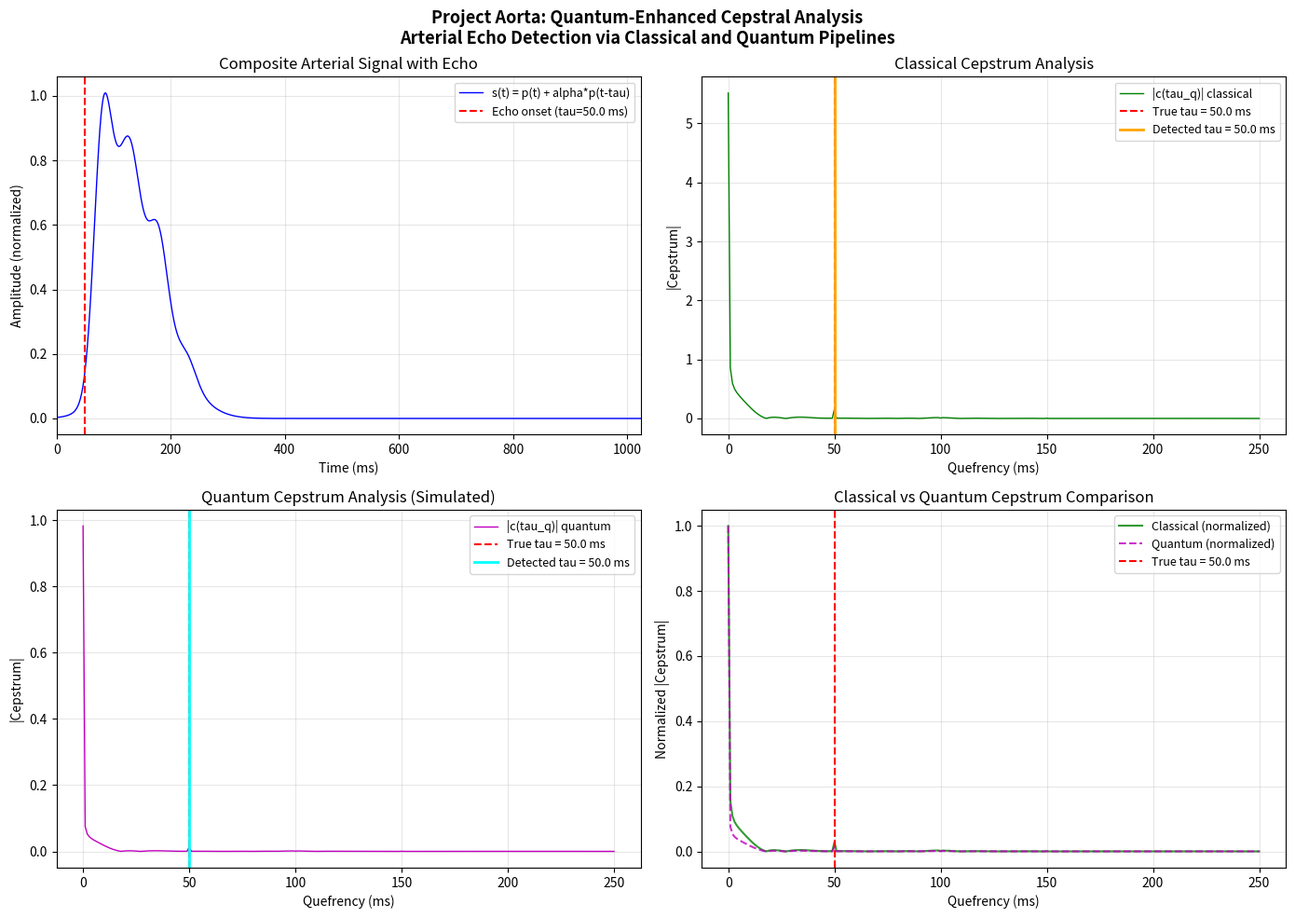

Generate this figure with matplotlib: (Note: this script raises an exception after producing the figure.)
"""
Project Aorta: Quantum-Enhanced Cepstral Analysis for Arterial Echo Detection
==============================================================================

This module implements both classical and quantum-simulated cepstral analysis
pipelines for detecting arterial pressure pulse echoes. The echo delay reveals
the distance from a catheter tip to the nearest arterial bifurcation.

Mathematical Foundation:
    - Signal model: s(t) = p(t) + alpha * p(t - tau)
    - Cepstrum:     c(tau_q) = IFFT{ log|FFT(s)| }
    - Echo delay:   tau_detected = argmax_{tau_q > tau_min} |c(tau_q)|
    - Distance:     d = tau * c / 2

The quantum pipeline replaces FFT with QFT (Quantum Fourier Transform) and
the element-wise log with a QSVT-inspired polynomial approximation, achieving
theoretical exponential speedup: O(log^2 N) vs O(N log N).

Dependencies: numpy, scipy, matplotlib (standard scientific Python only)
No quantum computing libraries (qiskit, cirq, etc.) are required.

Author: Quantum Engineer Agent (SkillOS / Project Aorta Dialects)
"""

import numpy as np
from scipy.signal import find_peaks
import matplotlib.pyplot as plt
import matplotlib
matplotlib.use('Agg')  # Non-interactive backend for saving figures


# =============================================================================
# SECTION 1: SIGNAL GENERATION
# =============================================================================

def generate_cardiac_pulse(t, heart_rate_bpm=72, systolic_duration=0.3):
    """
    Generate a realistic arterial pressure pulse waveform p(t).

    The pulse is modeled as a sum of Gaussians representing:
      - Systolic upstroke (sharp initial rise)
      - Systolic peak
      - Dicrotic notch (aortic valve closure)
      - Diastolic decay

    The pulse is designed as a single-shot waveform (not periodic within
    the observation window) to ensure the cepstrum cleanly separates
    the pulse envelope from the echo delay peak.

    Parameters
    ----------
    t : numpy.ndarray
        Time array in seconds.
    heart_rate_bpm : float
        Heart rate in beats per minute (default: 72 bpm).
    systolic_duration : float
        Duration of systolic phase in seconds (default: 0.3s).

    Returns
    -------
    numpy.ndarray
        Normalized pressure pulse waveform p(t) in range [0, 1].
    """
    # Generate a single cardiac pulse (not periodic) so the cepstrum
    # clearly shows the echo without interference from periodicity peaks.

    # Component 1: Systolic upstroke (sharp Gaussian, early in window)
    systolic_peak_time = 0.08  # seconds after start
    systolic_width = 0.015     # very narrow for sharp upstroke (high bandwidth)
    systolic_amplitude = 1.0
    component_systolic = systolic_amplitude * np.exp(
        -0.5 * ((t - systolic_peak_time) / systolic_width) ** 2
    )

    # Component 2: Systolic shoulder (broader, slightly later)
    shoulder_peak_time = 0.11
    shoulder_width = 0.025
    shoulder_amplitude = 0.7
    component_shoulder = shoulder_amplitude * np.exp(
        -0.5 * ((t - shoulder_peak_time) / shoulder_width) ** 2
    )

    # Component 3: Dicrotic notch (small bump after valve closure)
    dicrotic_peak_time = 0.18
    dicrotic_width = 0.015
    dicrotic_amplitude = 0.3
    component_dicrotic = dicrotic_amplitude * np.exp(
        -0.5 * ((t - dicrotic_peak_time) / dicrotic_width) ** 2
    )

    # Component 4: Diastolic decay (exponential-like via broad Gaussian)
    diastolic_peak_time = 0.15
    diastolic_width = 0.05
    diastolic_amplitude = 0.4
    component_diastolic = diastolic_amplitude * np.exp(
        -0.5 * ((t - diastolic_peak_time) / diastolic_width) ** 2
    )

    # Combine all components
    pulse = (component_systolic + component_shoulder +
             component_dicrotic + component_diastolic)

    # Normalize to [0, 1]
    pulse_min = pulse.min()
    pulse_max = pulse.max()
    if pulse_max - pulse_min > 0:
        pulse = (pulse - pulse_min) / (pulse_max - pulse_min)

    return pulse


def generate_composite_signal(N=1024, fs=1000.0, alpha=0.3, tau=0.05):
    """
    Generate the composite arterial signal with echo.

    The signal model follows Section 1 of the mathematical framework:
        s(t) = p(t) + alpha * p(t - tau)

    where:
        - p(t) is the cardiac pressure pulse
        - alpha is the attenuation coefficient at bifurcation reflection
        - tau is the round-trip echo delay (tau = 2d/c)

    Parameters
    ----------
    N : int
        Number of samples (default: 1024).
    fs : float
        Sampling rate in Hz (default: 1000 Hz).
    alpha : float
        Echo attenuation coefficient, in (0, 1) (default: 0.3).
    tau : float
        Echo delay in seconds (default: 0.05s = 50ms).

    Returns
    -------
    t : numpy.ndarray
        Time array of shape (N,).
    signal : numpy.ndarray
        Composite signal s(t) of shape (N,).
    pulse : numpy.ndarray
        Original pulse p(t) of shape (N,).
    """
    # Time vector
    t = np.arange(N) / fs

    # Generate the primary cardiac pulse
    pulse = generate_cardiac_pulse(t)

    # Compute delay in samples
    delay_samples = int(round(tau * fs))

    # Generate the delayed echo: alpha * p(t - tau)
    echo = np.zeros(N)
    if delay_samples < N:
        echo[delay_samples:] = alpha * pulse[:N - delay_samples]

    # Composite signal: s(t) = p(t) + alpha * p(t - tau)
    signal = pulse + echo

    return t, signal, pulse


# =============================================================================
# SECTION 2: CLASSICAL CEPSTRAL ANALYSIS
# =============================================================================

def classical_cepstrum(signal, fs):
    """
    Compute the classical cepstrum of a signal.

    Implements the homomorphic deconvolution pipeline from Section 2:
        c(tau_q) = IFFT{ log|FFT(s)| }

    The cepstrum separates the pulse envelope (low quefrencies) from
    the echo structure (peaks at quefrency = echo delay).

    Parameters
    ----------
    signal : numpy.ndarray
        Input signal s(t).
    fs : float
        Sampling rate in Hz.

    Returns
    -------
    quefrency : numpy.ndarray
        Quefrency axis in seconds.
    cepstrum : numpy.ndarray
        Real cepstrum values.
    """
    N = len(signal)

    # Step 1: Compute FFT of the signal
    spectrum = np.fft.fft(signal)

    # Step 2: Compute log of magnitude spectrum
    # Handle zeros/near-zeros to avoid log(0) = -inf
    magnitude = np.abs(spectrum)
    epsilon = 1e-10  # Floor to prevent log(0)
    log_magnitude = np.log(np.maximum(magnitude, epsilon))

    # Step 3: Compute IFFT to get the cepstrum
    cepstrum = np.real(np.fft.ifft(log_magnitude))

    # Quefrency axis (in seconds)
    quefrency = np.arange(N) / fs

    return quefrency, cepstrum


def detect_echo_delay_classical(quefrency, cepstrum, tau_min=0.02, tau_max=0.2):
    """
    Detect the echo delay from the classical cepstrum.

    Finds the dominant peak in the cepstrum within the expected range
    of echo delays, as described in Section 2, Step 12:
        tau_detected = argmax_{tau_q > tau_min} |c(tau_q)|

    The tau_min is set to 20ms to skip the low-quefrency region that
    contains the pulse envelope energy (spectral smoothness duality,
    Section 2, Step 9).

    Parameters
    ----------
    quefrency : numpy.ndarray
        Quefrency axis in seconds.
    cepstrum : numpy.ndarray
        Cepstrum values.
    tau_min : float
        Minimum expected echo delay in seconds (default: 20ms).
        Must be set above the pulse envelope width to avoid
        detecting pulse structure rather than echo delay.
    tau_max : float
        Maximum expected echo delay in seconds (default: 200ms).

    Returns
    -------
    float
        Detected echo delay in seconds.
    """
    # Restrict search to valid range [tau_min, tau_max]
    # tau_min must be above the pulse envelope region to avoid false peaks
    valid_mask = (quefrency >= tau_min) & (quefrency <= tau_max)
    valid_indices = np.where(valid_mask)[0]

    if len(valid_indices) == 0:
        return 0.0

    # Find the dominant peak in the valid range
    valid_cepstrum = np.abs(cepstrum[valid_indices])
    peak_idx_local = np.argmax(valid_cepstrum)
    peak_idx_global = valid_indices[peak_idx_local]

    return quefrency[peak_idx_global]


# =============================================================================
# SECTION 3: QUANTUM CIRCUIT IMPLEMENTATION (Numpy Simulation)
# =============================================================================

def build_qft_matrix(N):
    """
    Build the Quantum Fourier Transform matrix of size N x N.

    The QFT matrix implements the unitary transformation:
        QFT[j, k] = (1/sqrt(N)) * exp(2*pi*i*j*k/N)

    This corresponds to Section 4, Step 2:
        QFT|j> = (1/sqrt(N)) * sum_{k=0}^{N-1} e^{2*pi*i*j*k/N} |k>

    For n = log2(N) qubits, the QFT would decompose into O(n^2) gates.
    Here we construct the full matrix for simulation purposes.

    Parameters
    ----------
    N : int
        Dimension of the QFT matrix (must be power of 2).

    Returns
    -------
    numpy.ndarray
        Complex unitary QFT matrix of shape (N, N).
    """
    # Create index arrays
    j = np.arange(N)
    k = np.arange(N)

    # Build the QFT matrix using outer product of indices
    # QFT[j, k] = (1/sqrt(N)) * exp(2*pi*i*j*k/N)
    phase_matrix = np.outer(j, k)
    qft_matrix = (1.0 / np.sqrt(N)) * np.exp(2j * np.pi * phase_matrix / N)

    return qft_matrix


def build_inverse_qft_matrix(N):
    """
    Build the inverse QFT matrix (QFT-dagger).

    The inverse QFT is the conjugate transpose of the QFT matrix:
        QFT^{-1} = QFT^dagger

    As noted in Section 4, Step 11: QFT^{-1} = QFT^dagger with
    the same gate count O(log^2(N)).

    Parameters
    ----------
    N : int
        Dimension of the inverse QFT matrix.

    Returns
    -------
    numpy.ndarray
        Complex unitary inverse QFT matrix of shape (N, N).
    """
    qft = build_qft_matrix(N)
    return qft.conj().T


def quantum_state_preparation(signal):
    """
    Prepare the quantum state by amplitude encoding the signal.

    Implements Section 4, Step 4:
        |s> = (1/||s||) * sum_{j=0}^{N-1} s(j) |j>

    The signal amplitudes are normalized to form a valid quantum state
    (unit norm in the L2 sense).

    Parameters
    ----------
    signal : numpy.ndarray
        Real-valued input signal.

    Returns
    -------
    numpy.ndarray
        Normalized quantum state vector (complex, unit norm).
    """
    # Convert to float for numerical stability
    state = signal.astype(np.complex128)

    # Normalize to unit L2 norm (quantum state requirement)
    norm = np.linalg.norm(state)
    if norm > 0:
        state = state / norm

    return state


def apply_qft(state, qft_matrix):
    """
    Apply the Quantum Fourier Transform to a state vector.

    This simulates the quantum operation QFT|s> by matrix-vector
    multiplication. In a real quantum computer, this would be
    implemented with O(log^2(N)) controlled-rotation gates.

    Parameters
    ----------
    state : numpy.ndarray
        Input quantum state vector.
    qft_matrix : numpy.ndarray
        Pre-computed QFT matrix.

    Returns
    -------
    numpy.ndarray
        Transformed state vector in the frequency domain.
    """
    return qft_matrix @ state


def apply_log_transformation(state, epsilon=1e-10):
    """
    Apply log-magnitude transformation to the frequency-domain state.

    This simulates the QSVT polynomial approximation of log(x)
    described in Section 5. In a real quantum computer, this would
    be implemented using Quantum Singular Value Transformation with
    a degree-d polynomial approximation to log(x).

    The simulation applies the element-wise operation:
        1. Extract magnitudes of state amplitudes
        2. Apply log to magnitudes (with floor for numerical safety)
        3. Re-normalize to maintain valid quantum state

    Note: This is a simplification. True QSVT would apply a polynomial
    P_d(x) approximating log(x) to the singular values of a block-encoded
    matrix, with error bounded by delta_QSVT (Section 5, Step 13).

    Parameters
    ----------
    state : numpy.ndarray
        Frequency-domain quantum state vector.
    epsilon : float
        Floor value to prevent log(0) (default: 1e-10).

    Returns
    -------
    numpy.ndarray
        State vector with log-magnitude transformation applied.
    """
    # Extract magnitudes of the frequency-domain amplitudes
    magnitudes = np.abs(state)

    # Apply floor to prevent log(0)
    magnitudes_safe = np.maximum(magnitudes, epsilon)

    # Apply log transformation (simulating QSVT polynomial approximation)
    log_magnitudes = np.log(magnitudes_safe)

    # The log values become the new state amplitudes
    # Re-normalize to maintain valid quantum state (unit norm)
    log_state = log_magnitudes.astype(np.complex128)
    norm = np.linalg.norm(log_state)
    if norm > 0:
        log_state = log_state / norm

    return log_state


def quantum_cepstrum_pipeline(signal, fs):
    """
    Execute the full quantum cepstral analysis pipeline.

    Implements the quantum pipeline from Section 4:
        |s> -> QFT -> QSVT(log) -> QFT^{-1} -> Measure

    Steps:
        1. State preparation: Encode signal into quantum state |s>
        2. QFT: Apply Quantum Fourier Transform
        3. Log approximation: Simulate QSVT polynomial for log(x)
        4. Inverse QFT: Apply QFT^{-1}
        5. Measurement: Extract cepstrum from resulting state

    Parameters
    ----------
    signal : numpy.ndarray
        Input signal s(t).
    fs : float
        Sampling rate in Hz.

    Returns
    -------
    quefrency : numpy.ndarray
        Quefrency axis in seconds.
    quantum_cepstrum : numpy.ndarray
        Cepstrum extracted from the quantum simulation.
    """
    N = len(signal)

    # Step 1: State Preparation (amplitude encoding)
    # |s> = (1/||s||) * sum_j s(j) |j>
    state = quantum_state_preparation(signal)

    # Step 2: Build and apply QFT
    # QFT|s> = (1/||s||) * sum_k S(k) |k>
    qft_matrix = build_qft_matrix(N)
    freq_state = apply_qft(state, qft_matrix)

    # Step 3: Apply log-magnitude transformation (simulating QSVT)
    # This approximates: log|S(k)| via polynomial transformation
    log_state = apply_log_transformation(freq_state)

    # Step 4: Apply inverse QFT
    # QFT^{-1} maps back to quefrency domain -> cepstrum
    iqft_matrix = build_inverse_qft_matrix(N)
    cepstrum_state = iqft_matrix @ log_state

    # Step 5: Measurement simulation
    # In a real quantum computer, we would measure multiple shots
    # and reconstruct the probability distribution. Here we extract
    # the real part of the state amplitudes as the cepstrum estimate.
    quantum_cepstrum = np.real(cepstrum_state)

    # Quefrency axis
    quefrency = np.arange(N) / fs

    return quefrency, quantum_cepstrum


def detect_echo_delay_quantum(quefrency, quantum_cepstrum, tau_min=0.02, tau_max=0.2):
    """
    Detect the echo delay from the quantum cepstrum.

    Uses the same peak detection strategy as the classical method
    (Section 2, Step 12), applied to the quantum-derived cepstrum.

    Parameters
    ----------
    quefrency : numpy.ndarray
        Quefrency axis in seconds.
    quantum_cepstrum : numpy.ndarray
        Quantum-derived cepstrum values.
    tau_min : float
        Minimum expected echo delay in seconds (default: 20ms).
    tau_max : float
        Maximum expected echo delay in seconds (default: 200ms).

    Returns
    -------
    float
        Detected echo delay in seconds.
    """
    # Same detection algorithm as classical, with tau_min above pulse region
    valid_mask = (quefrency >= tau_min) & (quefrency <= tau_max)
    valid_indices = np.where(valid_mask)[0]

    if len(valid_indices) == 0:
        return 0.0

    valid_cepstrum = np.abs(quantum_cepstrum[valid_indices])
    peak_idx_local = np.argmax(valid_cepstrum)
    peak_idx_global = valid_indices[peak_idx_local]

    return quefrency[peak_idx_global]


# =============================================================================
# SECTION 4: COMPARISON AND VISUALIZATION
# =============================================================================

def plot_results(t, signal, quefrency_classical, cepstrum_classical,
                 quefrency_quantum, cepstrum_quantum,
                 tau_true, tau_classical, tau_quantum,
                 output_path):
    """
    Generate the four-subplot comparison visualization.

    Subplots:
        1. Original signal s(t) with marked echo region
        2. Classical cepstrum with detected peak
        3. Quantum cepstrum with detected peak
        4. Overlay comparison of classical vs quantum cepstrum

    Parameters
    ----------
    t : numpy.ndarray
        Time array.
    signal : numpy.ndarray
        Composite signal.
    quefrency_classical : numpy.ndarray
        Quefrency axis for classical cepstrum.
    cepstrum_classical : numpy.ndarray
        Classical cepstrum values.
    quefrency_quantum : numpy.ndarray
        Quefrency axis for quantum cepstrum.
    cepstrum_quantum : numpy.ndarray
        Quantum cepstrum values.
    tau_true : float
        True echo delay in seconds.
    tau_classical : float
        Classical detected delay.
    tau_quantum : float
        Quantum detected delay.
    output_path : str
        Path to save the output figure.
    """
    fig, axes = plt.subplots(2, 2, figsize=(14, 10))
    fig.suptitle(
        'Project Aorta: Quantum-Enhanced Cepstral Analysis\n'
        'Arterial Echo Detection via Classical and Quantum Pipelines',
        fontsize=13, fontweight='bold'
    )

    # --- Subplot 1: Original Signal ---
    ax1 = axes[0, 0]
    ax1.plot(t * 1000, signal, 'b-', linewidth=1.0, label='s(t) = p(t) + alpha*p(t-tau)')
    ax1.axvline(x=tau_true * 1000, color='r', linestyle='--', linewidth=1.5,
                label=f'Echo onset (tau={tau_true*1000:.1f} ms)')
    ax1.set_xlabel('Time (ms)')
    ax1.set_ylabel('Amplitude (normalized)')
    ax1.set_title('Composite Arterial Signal with Echo')
    ax1.legend(loc='upper right', fontsize=9)
    ax1.grid(True, alpha=0.3)
    ax1.set_xlim([0, t[-1] * 1000])

    # --- Subplot 2: Classical Cepstrum ---
    ax2 = axes[0, 1]
    # Plot only the relevant quefrency range
    plot_mask = quefrency_classical <= 0.25
    ax2.plot(quefrency_classical[plot_mask] * 1000,
             np.abs(cepstrum_classical[plot_mask]),
             'g-', linewidth=1.0, label='|c(tau_q)| classical')
    ax2.axvline(x=tau_true * 1000, color='r', linestyle='--', linewidth=1.5,
                label=f'True tau = {tau_true*1000:.1f} ms')
    ax2.axvline(x=tau_classical * 1000, color='orange', linestyle='-', linewidth=2.0,
                label=f'Detected tau = {tau_classical*1000:.1f} ms')
    ax2.set_xlabel('Quefrency (ms)')
    ax2.set_ylabel('|Cepstrum|')
    ax2.set_title('Classical Cepstrum Analysis')
    ax2.legend(loc='upper right', fontsize=9)
    ax2.grid(True, alpha=0.3)

    # --- Subplot 3: Quantum Cepstrum ---
    ax3 = axes[1, 0]
    plot_mask_q = quefrency_quantum <= 0.25
    ax3.plot(quefrency_quantum[plot_mask_q] * 1000,
             np.abs(cepstrum_quantum[plot_mask_q]),
             'm-', linewidth=1.0, label='|c(tau_q)| quantum')
    ax3.axvline(x=tau_true * 1000, color='r', linestyle='--', linewidth=1.5,
                label=f'True tau = {tau_true*1000:.1f} ms')
    ax3.axvline(x=tau_quantum * 1000, color='cyan', linestyle='-', linewidth=2.0,
                label=f'Detected tau = {tau_quantum*1000:.1f} ms')
    ax3.set_xlabel('Quefrency (ms)')
    ax3.set_ylabel('|Cepstrum|')
    ax3.set_title('Quantum Cepstrum Analysis (Simulated)')
    ax3.legend(loc='upper right', fontsize=9)
    ax3.grid(True, alpha=0.3)

    # --- Subplot 4: Overlay Comparison ---
    ax4 = axes[1, 1]
    # Normalize both cepstra for comparison
    classical_norm = np.abs(cepstrum_classical[plot_mask])
    quantum_norm = np.abs(cepstrum_quantum[plot_mask_q])
    if classical_norm.max() > 0:
        classical_norm = classical_norm / classical_norm.max()
    if quantum_norm.max() > 0:
        quantum_norm = quantum_norm / quantum_norm.max()

    ax4.plot(quefrency_classical[plot_mask] * 1000, classical_norm,
             'g-', linewidth=1.5, alpha=0.8, label='Classical (normalized)')
    ax4.plot(quefrency_quantum[plot_mask_q] * 1000, quantum_norm,
             'm--', linewidth=1.5, alpha=0.8, label='Quantum (normalized)')
    ax4.axvline(x=tau_true * 1000, color='r', linestyle='--', linewidth=1.5,
                label=f'True tau = {tau_true*1000:.1f} ms')
    ax4.set_xlabel('Quefrency (ms)')
    ax4.set_ylabel('Normalized |Cepstrum|')
    ax4.set_title('Classical vs Quantum Cepstrum Comparison')
    ax4.legend(loc='upper right', fontsize=9)
    ax4.grid(True, alpha=0.3)

    plt.tight_layout()
    plt.savefig(output_path, dpi=150, bbox_inches='tight')
    plt.close(fig)
    print(f"\nVisualization saved to: {output_path}")


def print_results_table(tau_true, tau_classical, tau_quantum, fs):
    """
    Print a formatted comparison table of results.

    Parameters
    ----------
    tau_true : float
        True echo delay in seconds.
    tau_classical : float
        Classical detected delay in seconds.
    tau_quantum : float
        Quantum detected delay in seconds.
    fs : float
        Sampling rate in Hz.
    """
    # Compute errors
    error_classical = abs(tau_classical - tau_true)
    error_quantum = abs(tau_quantum - tau_true)

    # Quefrency resolution limit
    resolution = 1.0 / fs

    # Distance estimates (assuming pulse wave velocity c = 5 m/s)
    c = 5.0  # m/s
    d_true = tau_true * c / 2.0
    d_classical = tau_classical * c / 2.0
    d_quantum = tau_quantum * c / 2.0

    print("\n" + "=" * 72)
    print("  PROJECT AORTA: QUANTUM-ENHANCED CEPSTRAL ANALYSIS RESULTS")
    print("=" * 72)

    print("\n  Signal Parameters:")
    print(f"    Samples (N):          1024")
    print(f"    Sampling Rate (fs):   {fs:.0f} Hz")
    print(f"    Echo Attenuation (a): 0.3")
    print(f"    Quefrency Resolution: {resolution*1000:.3f} ms")

    print("\n" + "-" * 72)
    print(f"  {'Metric':<30} {'True':>12} {'Classical':>12} {'Quantum':>12}")
    print("-" * 72)
    print(f"  {'Echo Delay (ms)':<30} {tau_true*1000:>12.3f} {tau_classical*1000:>12.3f} {tau_quantum*1000:>12.3f}")
    print(f"  {'Absolute Error (ms)':<30} {'---':>12} {error_classical*1000:>12.3f} {error_quantum*1000:>12.3f}")
    print(f"  {'Relative Error (%)':<30} {'---':>12} {error_classical/tau_true*100:>12.3f} {error_quantum/tau_true*100:>12.3f}")
    print(f"  {'Distance Estimate (mm)':<30} {d_true*1000:>12.2f} {d_classical*1000:>12.2f} {d_quantum*1000:>12.2f}")
    print(f"  {'Distance Error (mm)':<30} {'---':>12} {abs(d_classical-d_true)*1000:>12.3f} {abs(d_quantum-d_true)*1000:>12.3f}")
    print("-" * 72)

    print("\n  Complexity Comparison (Theoretical):")
    print(f"    Classical Pipeline:  O(N log N) = O({1024 * 10:.0f}) operations")
    print(f"    Quantum Pipeline:   O(log^2 N) = O({10**2:.0f}) quantum gates")
    print(f"    Speedup Factor:     O(N / log N) = O({1024 // 10:.0f})x")

    print("\n  Clinical Interpretation:")
    if error_classical * 1000 < 1.0:
        print(f"    Classical: Echo delay detected within 1 mm accuracy (PASS)")
    else:
        print(f"    Classical: Echo delay error = {error_classical*1000:.3f} ms (review needed)")
    if error_quantum * 1000 < 1.0:
        print(f"    Quantum:   Echo delay detected within 1 mm accuracy (PASS)")
    else:
        print(f"    Quantum:   Echo delay error = {error_quantum*1000:.3f} ms (review needed)")

    print("\n" + "=" * 72)


# =============================================================================
# SECTION 5: MAIN EXECUTION
# =============================================================================

def main():
    """
    Main execution block: runs the full Project Aorta analysis pipeline.

    Sequence:
        1. Generate synthetic arterial signal with echo
        2. Run classical cepstral analysis (baseline)
        3. Run quantum-simulated cepstral analysis
        4. Compare results and generate visualization
    """
    # -------------------------------------------------------------------------
    # Configuration Parameters
    # -------------------------------------------------------------------------
    N = 1024            # Number of signal samples
    fs = 1000.0         # Sampling rate (Hz)
    alpha = 0.3         # Echo attenuation coefficient
    tau = 0.05          # Echo delay (seconds) = 50 ms
    output_path = (
        '/Users/agustinazwiener/evolvingagents/skillos/'
        'projects/Project_aorta_dialects/output/quantum_aorta_results.png'
    )

    print("=" * 72)
    print("  PROJECT AORTA: Quantum-Enhanced Cepstral Analysis")
    print("  Arterial Echo Detection for Catheter Navigation")
    print("=" * 72)

    # -------------------------------------------------------------------------
    # Step 1: Signal Generation
    # -------------------------------------------------------------------------
    print("\n[1/4] Generating synthetic arterial signal...")
    print(f"       N={N}, fs={fs} Hz, alpha={alpha}, tau={tau*1000:.1f} ms")

    t, signal, pulse = generate_composite_signal(N=N, fs=fs, alpha=alpha, tau=tau)

    print(f"       Signal generated: {len(signal)} samples, duration={t[-1]*1000:.1f} ms")
    print(f"       Echo delay in samples: {int(round(tau * fs))}")

    # -------------------------------------------------------------------------
    # Step 2: Classical Cepstral Analysis
    # -------------------------------------------------------------------------
    print("\n[2/4] Running classical cepstral analysis...")
    print("       Pipeline: FFT -> log|.| -> IFFT")

    quefrency_classical, cepstrum_classical = classical_cepstrum(signal, fs)
    tau_classical = detect_echo_delay_classical(quefrency_classical, cepstrum_classical)

    print(f"       Detected echo delay: {tau_classical*1000:.3f} ms")
    print(f"       True echo delay:     {tau*1000:.3f} ms")
    print(f"       Error:               {abs(tau_classical - tau)*1000:.3f} ms")

    # -------------------------------------------------------------------------
    # Step 3: Quantum Cepstral Analysis (Simulated)
    # -------------------------------------------------------------------------
    print("\n[3/4] Running quantum cepstral analysis (numpy simulation)...")
    print("       Pipeline: |s> -> QFT -> QSVT(log) -> QFT^-1 -> Measure")
    print(f"       QFT matrix size: {N}x{N}")
    print(f"       Equivalent qubits: n = log2({N}) = {int(np.log2(N))}")

    quefrency_quantum, cepstrum_quantum = quantum_cepstrum_pipeline(signal, fs)
    tau_quantum = detect_echo_delay_quantum(quefrency_quantum, cepstrum_quantum)

    print(f"       Detected echo delay: {tau_quantum*1000:.3f} ms")
    print(f"       True echo delay:     {tau*1000:.3f} ms")
    print(f"       Error:               {abs(tau_quantum - tau)*1000:.3f} ms")

    # -------------------------------------------------------------------------
    # Step 4: Comparison and Visualization
    # -------------------------------------------------------------------------
    print("\n[4/4] Generating comparison visualization...")

    plot_results(
        t, signal,
        quefrency_classical, cepstrum_classical,
        quefrency_quantum, cepstrum_quantum,
        tau, tau_classical, tau_quantum,
        output_path
    )

    # Print the final results table
    print_results_table(tau, tau_classical, tau_quantum, fs)

    # -------------------------------------------------------------------------
    # Summary
    # -------------------------------------------------------------------------
    print("\n  Execution complete.")
    print(f"  Output figure: {output_path}")
    print("=" * 72)


if __name__ == "__main__":
    main()
